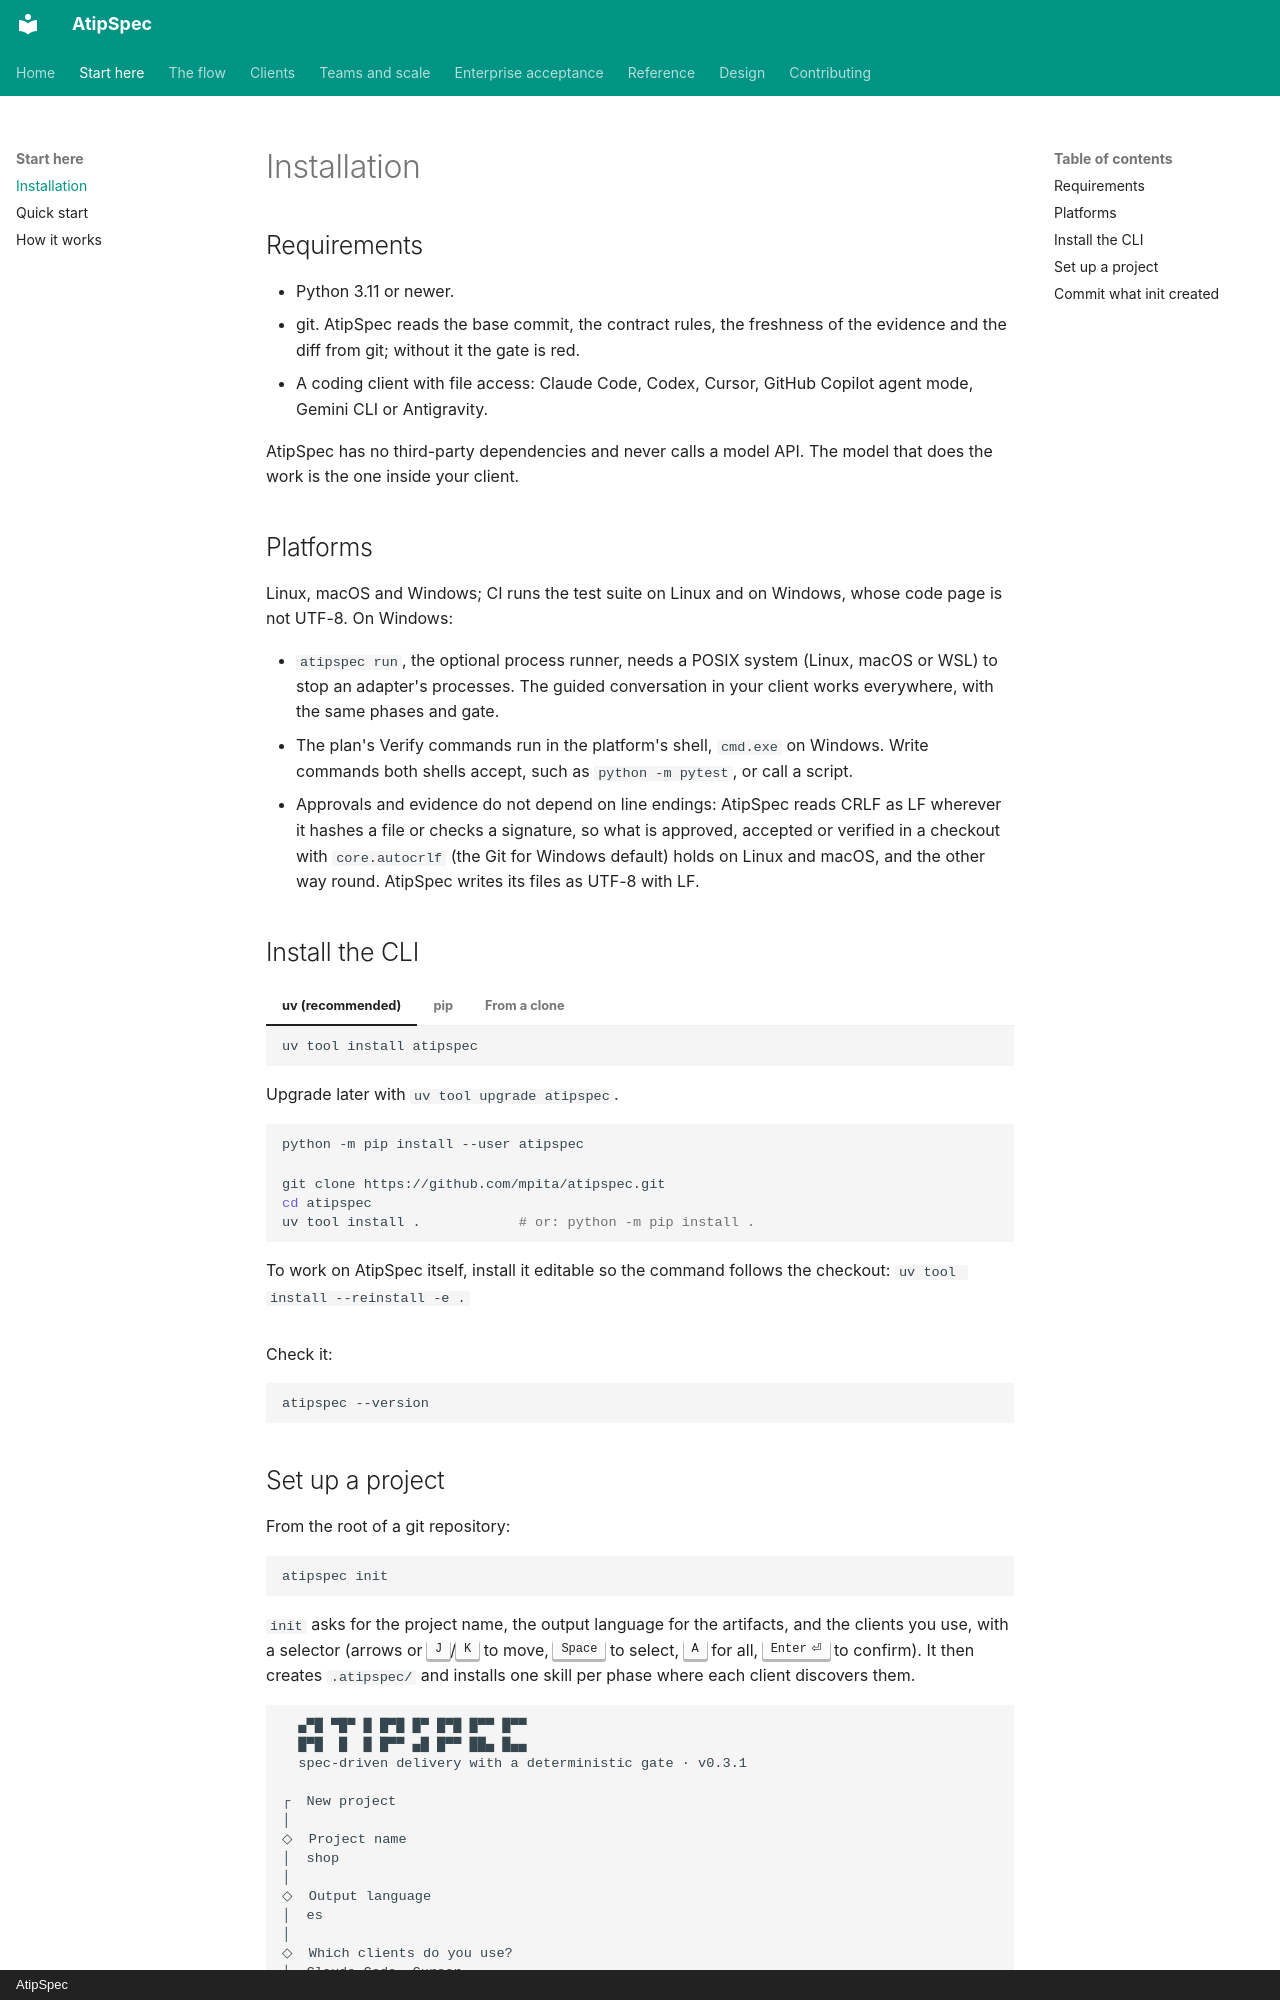

repository: mpita/atipspec · page: getting-started/installation/index.html · generator: mkdocs · copyright: AtipSpec

# Installation

## Requirements

- Python 3.11 or newer.
- git. AtipSpec reads the base commit, the contract rules, the freshness of
  the evidence and the diff from git; without it the gate is red.
- A coding client with file access: Claude Code, Codex, Cursor, GitHub
  Copilot agent mode, Gemini CLI or Antigravity.

AtipSpec has no third-party dependencies and never calls a model API. The
model that does the work is the one inside your client.

## Platforms

Linux, macOS and Windows; CI runs the test suite on Linux and on Windows,
whose code page is not UTF-8. On Windows:

- `atipspec run`, the optional process runner, needs a POSIX system (Linux,
  macOS or WSL) to stop an adapter's processes. The guided conversation in your client
  works everywhere, with the same phases and gate.
- The plan's Verify commands run in the platform's shell, `cmd.exe` on
  Windows. Write commands both shells accept, such as `python -m pytest`, or
  call a script.
- Approvals and evidence do not depend on line endings: AtipSpec reads CRLF
  as LF wherever it hashes a file or checks a signature, so what is approved,
  accepted or verified in a checkout with `core.autocrlf` (the Git for Windows
  default) holds on Linux and macOS, and the other way round. AtipSpec writes
  its files as UTF-8 with LF.

## Install the CLI

=== "uv (recommended)"

    ```bash
    uv tool install atipspec
    ```

    Upgrade later with `uv tool upgrade atipspec`.

=== "pip"

    ```bash
    python -m pip install --user atipspec
    ```

=== "From a clone"

    ```bash
    git clone https://github.com/mpita/atipspec.git
    cd atipspec
    uv tool install .            # or: python -m pip install .
    ```

    To work on AtipSpec itself, install it editable so the command follows
    the checkout: `uv tool install --reinstall -e .`

Check it:

```bash
atipspec --version
```
